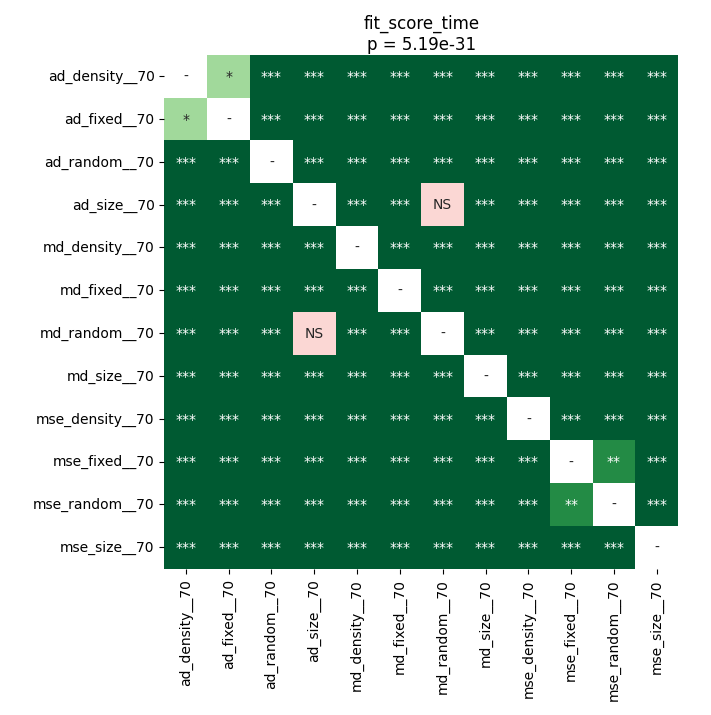

The data file committed next to this chart (first rows):
	ad_density__70	ad_fixed__70	ad_random__70	ad_size__70	md_density__70	md_fixed__70	md_random__70	md_size__70	mse_density__70	mse_fixed__70	mse_random__70	mse_size__70
ad_density__70	1.0	0.02944	3.3019018954918036e-05	3.3019018954918036e-05	3.3019018954918036e-05	3.3019018954918036e-05	3.3019018954918036e-05	3.3019018954918036e-05	3.3019018954918036e-05	3.3019018954918036e-05	3.3019018954918036e-05	3.3019018954918036e-05
ad_fixed__70	0.02944	1.0	3.3019018954918036e-05	3.3019018954918036e-05	3.3019018954918036e-05	3.3019018954918036e-05	3.3019018954918036e-05	3.3019018954918036e-05	3.3019018954918036e-05	3.3019018954918036e-05	3.3019018954918036e-05	3.3019018954918036e-05
ad_random__70	3.3019018954918036e-05	3.3019018954918036e-05	1.0	3.3019018954918036e-05	3.3019018954918036e-05	3.3019018954918036e-05	3.3019018954918036e-05	3.3019018954918036e-05	3.3019018954918036e-05	3.3019018954918036e-05	3.3019018954918036e-05	3.3019018954918036e-05
ad_size__70	3.3019018954918036e-05	3.3019018954918036e-05	3.3019018954918036e-05	1.0	0.0006074	3.3019018954918036e-05	0.09344	3.3019018954918036e-05	3.3019018954918036e-05	3.3019018954918036e-05	3.3019018954918036e-05	3.3019018954918036e-05
md_density__70	3.3019018954918036e-05	3.3019018954918036e-05	3.3019018954918036e-05	0.0006074	1.0	3.3019018954918036e-05	6.497290826612903e-05	3.3019018954918036e-05	3.3019018954918036e-05	3.3019018954918036e-05	3.3019018954918036e-05	3.3019018954918036e-05
md_fixed__70	3.3019018954918036e-05	3.3019018954918036e-05	3.3019018954918036e-05	3.3019018954918036e-05	3.3019018954918036e-05	1.0	3.3019018954918036e-05	3.3019018954918036e-05	3.3019018954918036e-05	3.3019018954918036e-05	3.3019018954918036e-05	3.3019018954918036e-05
md_random__70	3.3019018954918036e-05	3.3019018954918036e-05	3.3019018954918036e-05	0.09344	6.497290826612903e-05	3.3019018954918036e-05	1.0	3.3019018954918036e-05	3.3019018954918036e-05	3.3019018954918036e-05	3.3019018954918036e-05	3.3019018954918036e-05
md_size__70	3.3019018954918036e-05	3.3019018954918036e-05	3.3019018954918036e-05	3.3019018954918036e-05	3.3019018954918036e-05	3.3019018954918036e-05	3.3019018954918036e-05	1.0	3.3019018954918036e-05	3.3019018954918036e-05	3.3019018954918036e-05	3.3019018954918036e-05
mse_density__70	3.3019018954918036e-05	3.3019018954918036e-05	3.3019018954918036e-05	3.3019018954918036e-05	3.3019018954918036e-05	3.3019018954918036e-05	3.3019018954918036e-05	3.3019018954918036e-05	1.0	3.3019018954918036e-05	3.3019018954918036e-05	3.3019018954918036e-05
mse_fixed__70	3.3019018954918036e-05	3.3019018954918036e-05	3.3019018954918036e-05	3.3019018954918036e-05	3.3019018954918036e-05	3.3019018954918036e-05	3.3019018954918036e-05	3.3019018954918036e-05	3.3019018954918036e-05	1.0	0.004312	3.3019018954918036e-05
mse_random__70	3.3019018954918036e-05	3.3019018954918036e-05	3.3019018954918036e-05	3.3019018954918036e-05	3.3019018954918036e-05	3.3019018954918036e-05	3.3019018954918036e-05	3.3019018954918036e-05	3.3019018954918036e-05	0.004312	1.0	3.3019018954918036e-05
mse_size__70	3.3019018954918036e-05	3.3019018954918036e-05	3.3019018954918036e-05	3.3019018954918036e-05	3.3019018954918036e-05	3.3019018954918036e-05	3.3019018954918036e-05	3.3019018954918036e-05	3.3019018954918036e-05	3.3019018954918036e-05	3.3019018954918036e-05	1.0
